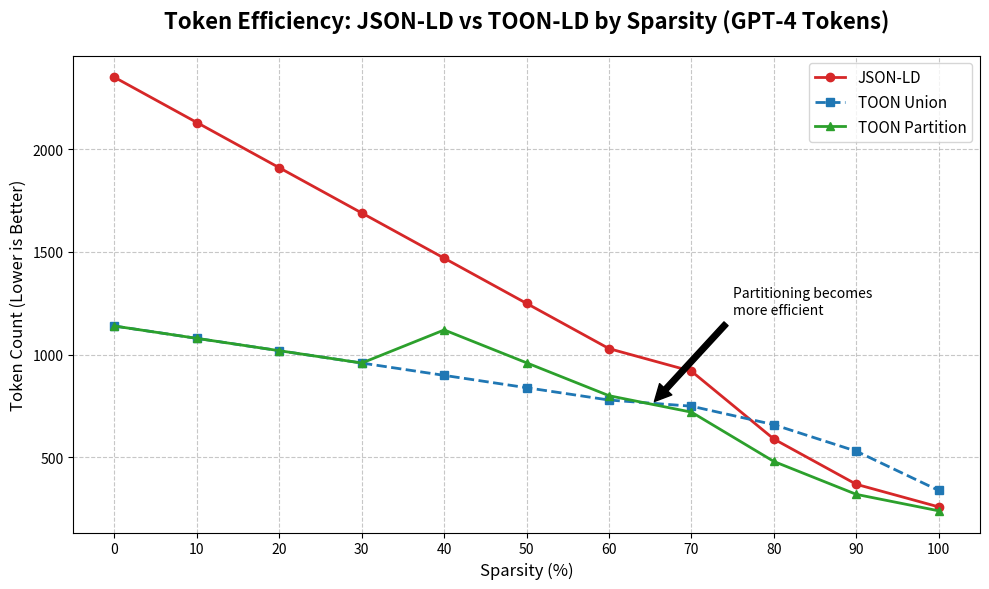

This figure's Python source: (Note: this script raises an exception after producing the figure.)
import matplotlib.pyplot as plt

# Data
sparsity = [0, 10, 20, 30, 40, 50, 60, 70, 80, 90, 100]

# Accurate BPE Token Counts (GPT-4 cl100k_base)
json_ld_tokens = [2349, 2129, 1909, 1689, 1469, 1249, 1029, 919, 589, 369, 259]
toon_union_tokens = [1139, 1079, 1019, 959, 899, 839, 779, 749, 659, 530, 339]
toon_partition_tokens = [1139, 1079, 1019, 959, 1120, 960, 800, 720, 480, 320, 240]

# Savings Data
union_savings = [51.5, 49.3, 46.6, 43.2, 38.8, 32.8, 24.3, 18.5, -11.9, -43.6, -30.9]
partition_savings = [51.5, 49.3, 46.6, 43.2, 23.8, 23.1, 22.3, 21.7, 18.5, 13.3, 7.3]

# Graph 1: Token Counts
plt.figure(figsize=(10, 6))
plt.plot(
    sparsity,
    json_ld_tokens,
    label="JSON-LD",
    marker="o",
    linestyle="-",
    color="#d62728",
    linewidth=2,
)
plt.plot(
    sparsity,
    toon_union_tokens,
    label="TOON Union",
    marker="s",
    linestyle="--",
    color="#1f77b4",
    linewidth=2,
)
plt.plot(
    sparsity,
    toon_partition_tokens,
    label="TOON Partition",
    marker="^",
    linestyle="-",
    color="#2ca02c",
    linewidth=2,
)

plt.title(
    "Token Efficiency: JSON-LD vs TOON-LD by Sparsity (GPT-4 Tokens)",
    fontsize=16,
    fontweight="bold",
    pad=20,
)
plt.xlabel("Sparsity (%)", fontsize=12)
plt.ylabel("Token Count (Lower is Better)", fontsize=12)
plt.xticks(sparsity)
plt.grid(True, linestyle="--", alpha=0.7)
plt.legend(fontsize=11)
plt.annotate(
    "Partitioning becomes\nmore efficient",
    xy=(65, 750),
    xytext=(75, 1200),
    arrowprops=dict(facecolor="black", shrink=0.05),
    fontsize=10,
)
plt.tight_layout()
plt.savefig("docs/images/benchmark_sparsity.png", dpi=300)
print("Graph 1 saved to docs/images/benchmark_sparsity.png")

# Graph 2: Savings
plt.figure(figsize=(10, 6))
plt.plot(
    sparsity,
    union_savings,
    label="TOON Union Savings",
    marker="s",
    linestyle="--",
    color="#1f77b4",
    linewidth=2,
)
plt.plot(
    sparsity,
    partition_savings,
    label="TOON Partition Savings",
    marker="^",
    linestyle="-",
    color="#2ca02c",
    linewidth=2,
)

# Add a zero line
plt.axhline(0, color="black", linewidth=1, linestyle="-")

plt.title(
    "Token Savings vs JSON-LD (GPT-4 Tokens)", fontsize=16, fontweight="bold", pad=20
)
plt.xlabel("Sparsity (%)", fontsize=12)
plt.ylabel("Savings (%) (Higher is Better)", fontsize=12)
plt.xticks(sparsity)
plt.grid(True, linestyle="--", alpha=0.7)
plt.legend(fontsize=11)

# Annotate negative savings
plt.annotate(
    "Union schema becomes\nworse than JSON-LD",
    xy=(80, -11.9),
    xytext=(60, -20),
    arrowprops=dict(facecolor="red", shrink=0.05),
    fontsize=10,
    color="red",
)

plt.tight_layout()
plt.savefig("docs/images/benchmark_savings.png", dpi=300)
print("Graph 2 saved to docs/images/benchmark_savings.png")
